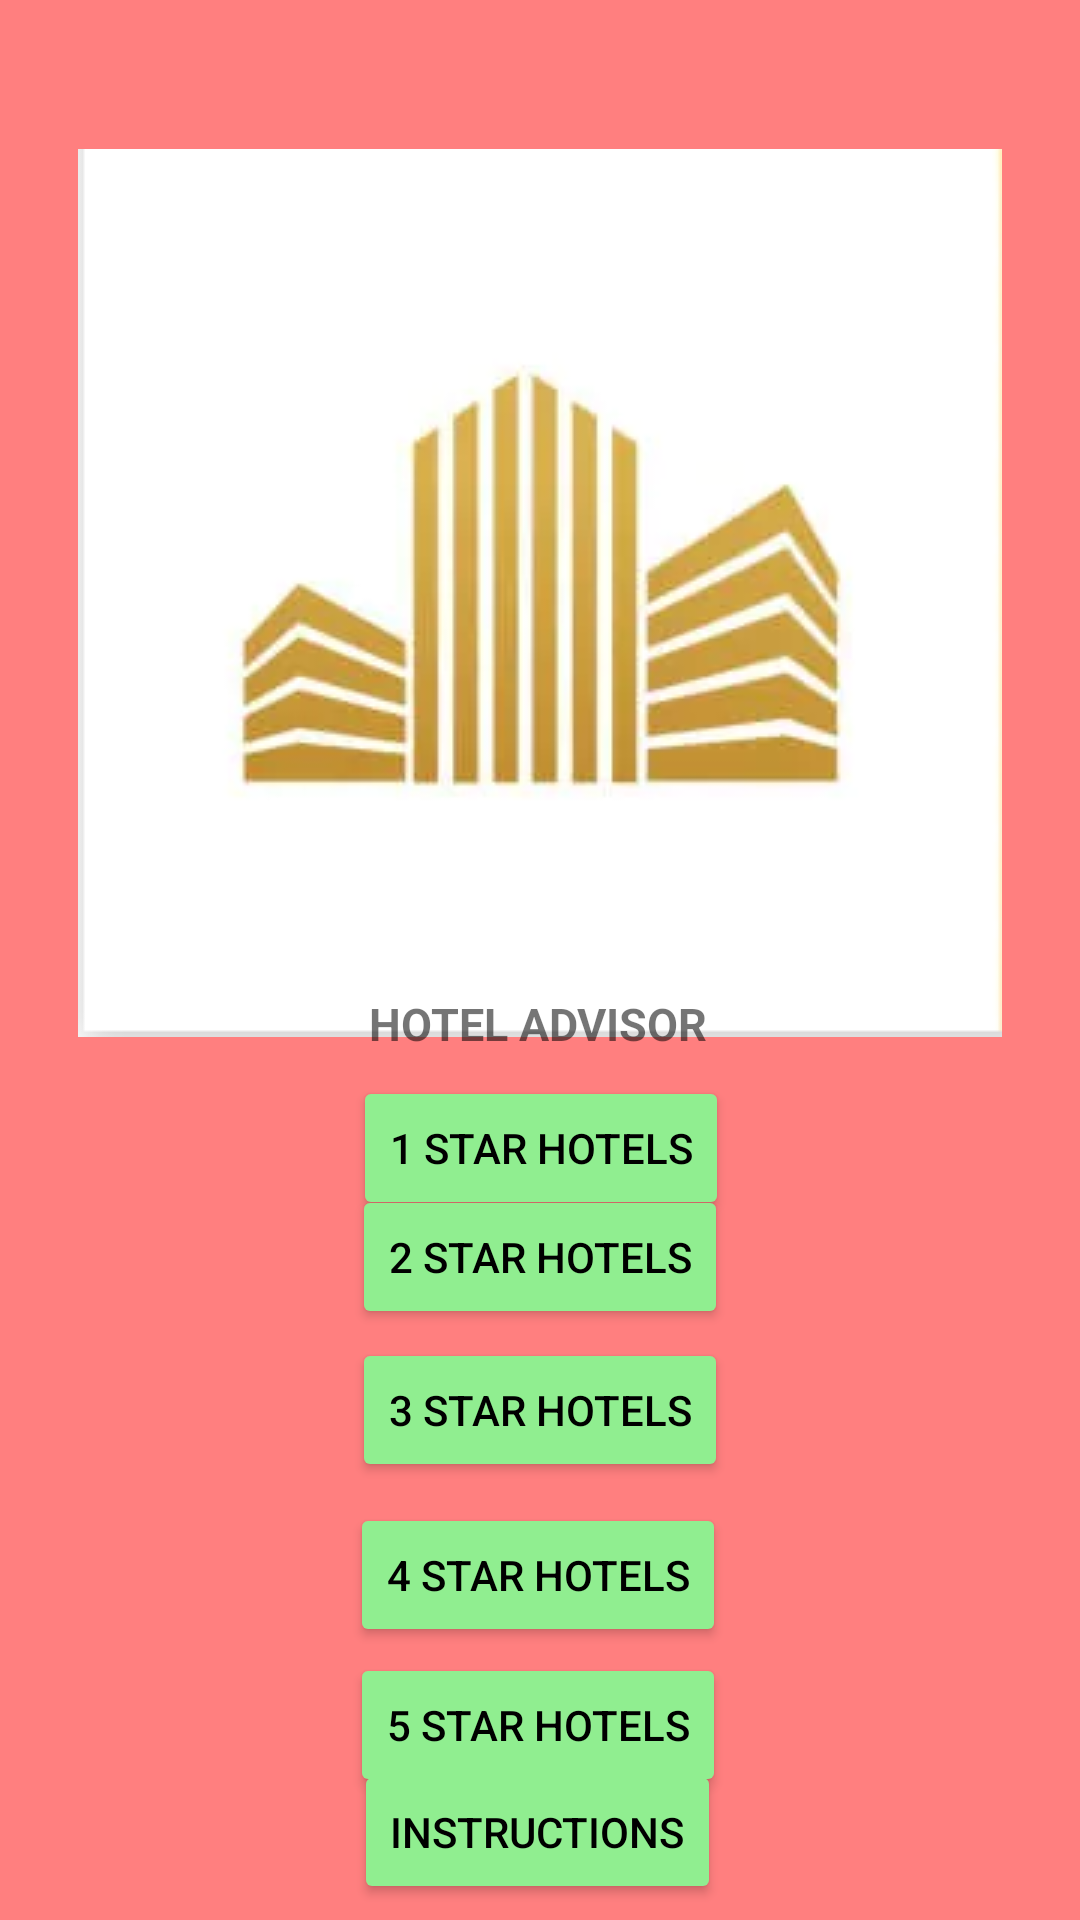

Android layout source for this screen:
<!-- AndroidManifest.xml: application theme Theme.HotelAdvisor -->
<!-- res/layout/activity_main.xml -->
<?xml version="1.0" encoding="utf-8"?>
<androidx.constraintlayout.widget.ConstraintLayout xmlns:android="http://schemas.android.com/apk/res/android"
    xmlns:app="http://schemas.android.com/apk/res-auto"
    xmlns:tools="http://schemas.android.com/tools"
    android:layout_width="match_parent"
    android:layout_height="match_parent"
    android:background="#FF7F7F"
    tools:context=".MainActivity">

    <Button
        android:id="@+id/button6"
        android:layout_width="wrap_content"
        android:layout_height="wrap_content"
        android:backgroundTint="#90EE90"
        android:text="INSTRUCTIONS"
        android:textColor="@color/black"
        app:layout_constraintBottom_toBottomOf="parent"
        app:layout_constraintEnd_toEndOf="parent"
        app:layout_constraintHorizontal_bias="0.497"
        app:layout_constraintStart_toStartOf="parent"
        app:layout_constraintTop_toTopOf="parent"
        app:layout_constraintVertical_bias="0.991"
        tools:ignore="MissingConstraints" />

    <ImageView
        android:id="@+id/imageView"
        android:layout_width="wrap_content"
        android:layout_height="wrap_content"
        app:layout_constraintBottom_toBottomOf="parent"
        app:layout_constraintEnd_toEndOf="parent"
        app:layout_constraintHorizontal_bias="0.5"
        app:layout_constraintStart_toStartOf="parent"
        app:layout_constraintTop_toTopOf="parent"
        app:layout_constraintVertical_bias="0.144"
        app:srcCompat="@drawable/logo" />

    <TextView
        android:id="@+id/textView2"
        android:layout_width="wrap_content"
        android:layout_height="wrap_content"
        android:text="HOTEL ADVISOR"
        android:textSize="15dp"
        android:textStyle="bold"
        app:layout_constraintBottom_toBottomOf="parent"
        app:layout_constraintEnd_toEndOf="parent"
        app:layout_constraintHorizontal_bias="0.498"
        app:layout_constraintStart_toStartOf="parent"
        app:layout_constraintTop_toTopOf="parent"
        app:layout_constraintVertical_bias="0.534"
        tools:ignore="MissingConstraints" />

    <Button
        android:id="@+id/button"
        android:layout_width="wrap_content"
        android:layout_height="wrap_content"
        android:layout_marginBottom="6dp"
        android:backgroundTint="#90EE90"
        android:text="1 STAR HOTELS"
        android:textColor="@color/black"
        app:layout_constraintBottom_toBottomOf="parent"
        app:layout_constraintEnd_toEndOf="parent"
        app:layout_constraintHorizontal_bias="0.501"
        app:layout_constraintStart_toStartOf="parent"
        app:layout_constraintTop_toTopOf="parent"
        app:layout_constraintVertical_bias="0.612"
        tools:ignore="MissingConstraints" />

    <Button
        android:id="@+id/button2"
        android:layout_width="wrap_content"
        android:layout_height="wrap_content"
        android:layout_marginTop="6dp"
        android:layout_marginBottom="3dp"
        android:backgroundTint="#90EE90"
        android:text="2 STAR HOTELS"
        android:textColor="@color/black"
        app:layout_constraintBottom_toTopOf="@+id/button3"
        app:layout_constraintEnd_toEndOf="parent"
        app:layout_constraintHorizontal_bias="0.5"
        app:layout_constraintStart_toStartOf="parent"
        app:layout_constraintTop_toBottomOf="@+id/button"
        tools:ignore="MissingConstraints" />

    <Button
        android:id="@+id/button3"
        android:layout_width="wrap_content"
        android:layout_height="wrap_content"
        android:layout_marginBottom="5dp"
        android:backgroundTint="#90EE90"
        android:text="3 STAR HOTELS"
        android:textColor="@color/black"
        app:layout_constraintBottom_toTopOf="@+id/button4"
        app:layout_constraintEnd_toEndOf="parent"
        app:layout_constraintHorizontal_bias="0.5"
        app:layout_constraintStart_toStartOf="parent"
        app:layout_constraintTop_toBottomOf="@+id/button2"
        tools:ignore="MissingConstraints" />

    <Button
        android:id="@+id/button4"
        android:layout_width="wrap_content"
        android:layout_height="wrap_content"
        android:layout_marginTop="2dp"
        android:layout_marginBottom="2dp"
        android:backgroundTint="#90EE90"
        android:text="4 STAR HOTELS"
        android:textColor="@color/black"
        app:layout_constraintBottom_toTopOf="@+id/button5"
        app:layout_constraintEnd_toEndOf="parent"
        app:layout_constraintHorizontal_bias="0.497"
        app:layout_constraintStart_toStartOf="parent"
        app:layout_constraintTop_toBottomOf="@+id/button3"
        tools:ignore="MissingConstraints" />

    <Button
        android:id="@+id/button5"
        android:layout_width="wrap_content"
        android:layout_height="wrap_content"
        android:layout_marginBottom="59dp"
        android:backgroundTint="#90EE90"
        android:text="5 STAR HOTELS"
        android:textColor="@color/black"
        app:layout_constraintBottom_toBottomOf="parent"
        app:layout_constraintEnd_toEndOf="parent"
        app:layout_constraintHorizontal_bias="0.497"
        app:layout_constraintStart_toStartOf="parent"
        app:layout_constraintTop_toBottomOf="@+id/button4"
        tools:ignore="MissingConstraints" />

</androidx.constraintlayout.widget.ConstraintLayout>
<!-- resources referenced by this layout -->
<resources>
  <!-- drawable logo: png bitmap (drawable-v24, 44412 bytes) -->
  <style name="Theme.HotelAdvisor" parent="Theme.MaterialComponents.DayNight.DarkActionBar">
          
          <item name="colorPrimary">@color/purple_500</item>
          <item name="colorPrimaryVariant">@color/purple_700</item>
          <item name="colorOnPrimary">@color/white</item>
          
          <item name="colorSecondary">@color/teal_200</item>
          <item name="colorSecondaryVariant">@color/teal_700</item>
          <item name="colorOnSecondary">@color/black</item>
          
          <item name="android:statusBarColor" tools:targetApi="l">?attr/colorPrimaryVariant</item>
          
      </style>
  <!-- not gathered from this repository: default colours our renderer supplied (Android Studio template values) -->
  <color name="purple_500">#FF6200EE</color>
  <color name="purple_700">#FF3700B3</color>
  <color name="teal_200">#FF03DAC5</color>
  <color name="teal_700">#FF018786</color>
  <color name="black">#FF000000</color>
  <color name="white">#FFFFFFFF</color>
</resources>
